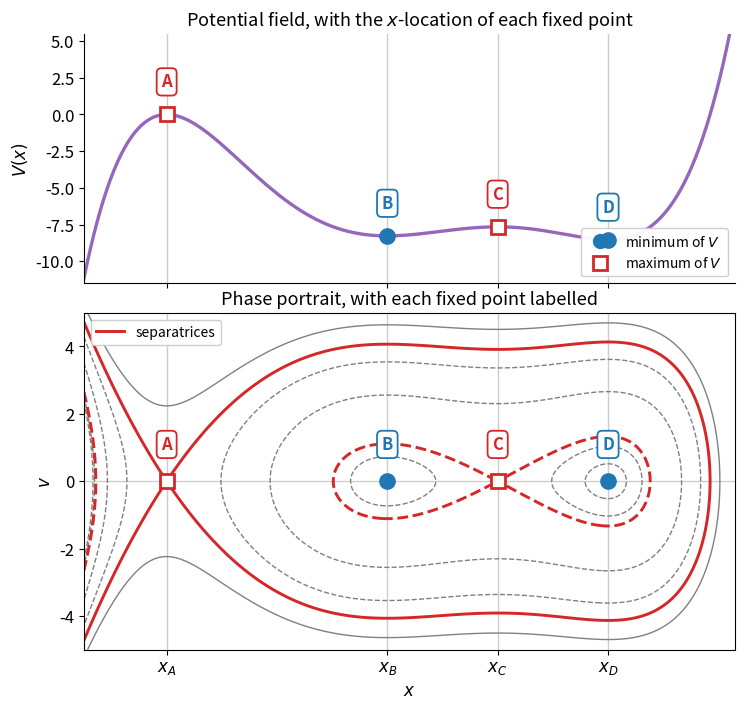

The matplotlib source for this figure:
"""
ME579 - Autumn 2026, Homework 1B
Exercise 1-5(b): identify and label each fixed point on the phase
portrait, and mark the corresponding x-locations on the potential.

Same representative potential as part (a):

    V'(x) = x (x - 2)(x - 3)(x - 4)

Fixed points are labelled A-D, left to right, on both panels.
"""

import numpy as np
import matplotlib.pyplot as plt

plt.rcParams.update({'font.size': 12, 'axes.titlesize': 13,
                     'axes.labelsize': 12, 'legend.fontsize': 10})


def V(x):
    return x**5 / 5 - 9 * x**4 / 4 + 26 * x**3 / 3 - 12 * x**2


# label, x, type
FP = [('A', 0.0, 'saddle'),
      ('B', 2.0, 'centre'),
      ('C', 3.0, 'saddle'),
      ('D', 4.0, 'centre')]

CENTRE_C = 'tab:blue'
SADDLE_C = 'tab:red'


def style(kind):
    """marker, facecolour, edgecolour for a fixed point of this type."""
    if kind == 'centre':
        return 'o', CENTRE_C, CENTRE_C
    return 's', 'white', SADDLE_C


fig, (ax_v, ax_p) = plt.subplots(
    2, 1, figsize=(8.4, 8.0), sharex=True,
    gridspec_kw={'height_ratios': [1.0, 1.35], 'hspace': 0.10})

xs = np.linspace(-0.75, 5.15, 1200)

# ---------------- top panel: the potential ---------------------------
ax_v.plot(xs, V(xs), color='tab:purple', lw=2.4, zorder=2)

for lab, x0, kind in FP:
    m, fc, ec = style(kind)
    y0 = V(x0)
    ax_v.plot(x0, y0, m, mfc=fc, mec=ec, mew=2.0, ms=10, zorder=6)
    # letter in a boxed annotation just above the marker
    ax_v.annotate(lab, xy=(x0, y0), xytext=(0, 17),
                  textcoords='offset points', ha='center', va='bottom',
                  fontsize=12, fontweight='bold', color=ec, zorder=7,
                  bbox=dict(boxstyle='round,pad=0.28', fc='white',
                            ec=ec, lw=1.3))
    # vertical guide down through both panels
    ax_v.axvline(x0, color='0.8', lw=1.0, ls='-', zorder=0)
    ax_p.axvline(x0, color='0.8', lw=1.0, ls='-', zorder=0)

ax_v.plot([], [], 'o', color=CENTRE_C, ms=10, label='minimum of $V$')
ax_v.plot([], [], 's', mfc='white', mec=SADDLE_C, mew=2.0, ms=10,
          label='maximum of $V$')
ax_v.set_ylabel('$V(x)$')
ax_v.set_title('Potential field, with the $x$-location of each fixed point')
ax_v.set_ylim(-11.5, 5.5)
ax_v.legend(loc='lower right', framealpha=0.95)
for sp in ('top', 'right'):
    ax_v.spines[sp].set_visible(False)

# ---------------- bottom panel: the phase portrait --------------------
xg = np.linspace(-0.75, 5.15, 900)
vg = np.linspace(-5.0, 5.0, 900)
X, Vv = np.meshgrid(xg, vg)
E = Vv**2 / 2 + V(X)

levels = [-8.40, -8.00, V(3.0), -5.0, -2.0, V(0.0), 2.5]
cols = ['0.5', '0.5', SADDLE_C, '0.5', '0.5', SADDLE_C, '0.5']
lws = [1.0, 1.0, 2.1, 1.0, 1.0, 2.1, 1.0]
for lev, c, lw in zip(levels, cols, lws):
    ax_p.contour(X, Vv, E, levels=[lev], colors=[c], linewidths=lw)

for lab, x0, kind in FP:
    m, fc, ec = style(kind)
    ax_p.plot(x0, 0.0, m, mfc=fc, mec=ec, mew=2.0, ms=10, zorder=6)
    ax_p.annotate(lab, xy=(x0, 0.0), xytext=(0, 20),
                  textcoords='offset points', ha='center', va='bottom',
                  fontsize=12, fontweight='bold', color=ec, zorder=7,
                  bbox=dict(boxstyle='round,pad=0.28', fc='white',
                            ec=ec, lw=1.3))

ax_p.plot([], [], color=SADDLE_C, lw=2.1, label='separatrices')
ax_p.axhline(0, color='0.8', lw=0.9, zorder=0)
ax_p.set_xlabel('$x$')
ax_p.set_ylabel('$v$')
ax_p.set_xlim(-0.75, 5.15)
ax_p.set_ylim(-5.0, 5.0)
ax_p.set_xticks([x for _, x, _ in FP])
ax_p.set_xticklabels([f'$x_{{{lab}}}$' for lab, _, _ in FP])
ax_p.set_title('Phase portrait, with each fixed point labelled')
ax_p.legend(loc='upper left', framealpha=0.95)

fig.savefig('HW1_5b_labelled.png', dpi=200, bbox_inches='tight')

# ---------------- table for the writeup -------------------------------
print(f'{"label":>6} {"x":>6} {"V(x)":>10}  {"portrait":>9}  '
      f'{"potential":>14}  stability')
print('-' * 68)
for lab, x0, kind in FP:
    pot = 'local minimum' if kind == 'centre' else 'local maximum'
    stab = 'neutrally stable' if kind == 'centre' else 'unstable'
    print(f'{lab:>6} {x0:>6.1f} {V(x0):>10.3f}  {kind:>9}  '
          f'{pot:>14}  {stab}')

plt.show()
